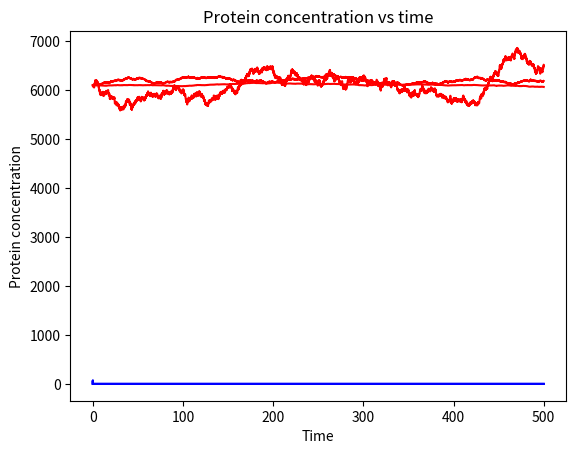

This figure's Python source:
# -*- coding: utf-8 -*-
"""
Created on Mon Sep 10 20:12:49 2018

[redacted]
"""

import numpy as np
import matplotlib.pyplot as plt
import random

# =======================================================
# 1. PARAMETERS

# Reaction propensity parameters
k_low = 1.13           # low transcription rate
k_high = 1.67
k_p =  0.6          # translation

b_min = 0.1
b_max = 0.6
 
#need to change to smaller numbers
d_m = 1/60         # mRNA degradation 0.0017 0.280
d_p = 1/150            # protein degradation 0.00028~0.0017(0.084~0.51)


# Initial conditions for  g0, mRNA, protein
gt = 1  # number of types of gene involved
N=1
initial_g0 = 1
initial_g1 = 0
initial_g2 = 0
initial_g3 = 0
initial_g4 = 0
initial_g5 = 0
initial_g6 = 0
initial_m = 0
initial_p = (k_low*initial_g0*k_p)/(d_m*d_p)  # p0=pss=(km*g0*kp)/(dm*dp)
G = 1

# Other parameters
vol = 4000    # Cell volume; used to convert between number and concentration


# Timestep parameters
num_timesteps = 10000
time_limit = 500
step_size = (time_limit)/(num_timesteps)

TYPE = 0 #type of noise: additive-1, multiplicative-2, Gillespie-3

# =============================================================


# ===========================================================
# 2. Create and initialize t, g0, m, p arrays

g_add = [[0]*(num_timesteps + 1) for a in range(gt+1)]
g_multi = [[0]*(num_timesteps + 1) for a in range(gt+1)]
g_Gillespie = [[0]*(num_timesteps + 1) for a in range(gt+1)]
m_add = np.zeros(num_timesteps + 1)
m_multi = np.zeros(num_timesteps + 1)
m_Gillespie = np.zeros(num_timesteps + 1)
p_add = np.zeros(num_timesteps + 1)
p_multi = np.zeros(num_timesteps + 1)
p_Gillespie = np.zeros(num_timesteps + 1)
t = np.zeros(num_timesteps + 1)
k_trans = np.linspace(k_low,k_high,N+1)
b_forward = np.linspace(b_min,b_max,6)
b_backward = np.linspace(b_min-0.01,b_max-0.01,6)
c = np.zeros(6)

t[0] = 0

for b in range (gt):
    if b == 0:
        g_add[0][0] = initial_g0
    if b == 1:
        g_add[1][0] = initial_g1
    if b == 2:
        g_add[2][0] = initial_g2
    if b == 3:
        g_add[3][0] = initial_g3
    if b == 4:
        g_add[4][0] = initial_g4
    if b == 5:
        g_add[5][0] = initial_g5
    if b == 6:
        g_add[6][0] = initial_g6

for b in range (gt):
    if b == 0:
        g_multi[0][0] = initial_g0
    if b == 1:
        g_multi[1][0] = initial_g1
    if b == 2:
        g_multi[2][0] = initial_g2
    if b == 3:
        g_multi[3][0] = initial_g3
    if b == 4:
        g_multi[4][0] = initial_g4
    if b == 5:
        g_multi[5][0] = initial_g5
    if b == 6:
        g_multi[6][0] = initial_g6
        
for b in range (gt):
    if b == 0:
        g_Gillespie[0][0] = initial_g0
    if b == 1:
        g_Gillespie[1][0] = initial_g1
    if b == 2:
        g_Gillespie[2][0] = initial_g2
    if b == 3:
        g_Gillespie[3][0] = initial_g3
    if b == 4:
        g_Gillespie[4][0] = initial_g4
    if b == 5:
        g_Gillespie[5][0] = initial_g5
    if b == 6:
        g_Gillespie[6][0] = initial_g6

m_add[0] = initial_m
m_multi[0] = initial_m
m_Gillespie[0] = initial_m

p_add[0] = initial_p
p_multi[0] = initial_p
p_Gillespie[0] = initial_p
c[0] = b_forward[0]/b_backward[0]
for i in range (1,6):
    c[i] = (b_forward[i]/b_backward[i])*c[i-1]


 
# ===================================================================

# =============================================================
# 3. METH-noiseODS-QSS+QSS
def QSS():
    for i in range(0, num_timesteps):
        updateAdd(i)
        updateMulti(i)
        updateGillespie(i)
        
        t[i+1] = t[i] + step_size
        
    graph(t,m_add,p_add)
    graph(t,m_multi,p_multi)
    graph(t,m_Gillespie,p_Gillespie)
        
def updateAdd(i):
        p_add[i+1] = updateProtein(p_add[i],proteinDeterministic(N,c,i,1),proteinAddNoise(N,c,i,p_AddNoise),i)
        
        m_add[i+1] = updateMRNA(N,i,1)
        
        if m_add[i+1] < 0:
            m_add[i+1] = 0
        if p_add[i+1] < 0:
            p_add[i+1] = 0
        
        for j in range(1, gt+1):
            g_add[j][i+1] = updateGene(j,i,p_add[i],g_add[j-1][i])
            if g_add[j][i+1] < 0:
                g_add[j][i+1] = 0
        S = 0 
        for k in range(gt):
            # S = ci*pi
            S = S + c[k]*p_add[k]
        g_add[0][i+1] = N/S
        if g_add[0][i+1] < 0: 
            g_add[0][i+1] = 0

def updateMulti(i):
        p_multi[i+1] = updateProtein(p_multi[i],proteinDeterministic(N,c,i,2),proteinMultiNoise(N,c,i,p_MultiNoise),i)
        
        m_multi[i+1] = updateMRNA(N,i,2)
        
        if m_multi[i+1] < 0:
            m_multi[i+1] = 0
        if p_multi[i+1] < 0:
            p_multi[i+1] = 0
        
        for j in range(1, gt+1):
            g_multi[j][i+1] = updateGene(j,i,p_multi[i],g_multi[j-1][i])
            add = 0     
            if g_multi[j][i+1] < 0:
                g_multi[j][i+1] = 0
        for k in range(gt):
            add = add + c[k]*p_multi[k]
        g_multi[0][i+1] = N/add
        if g_multi[0][i+1] < 0:
            g_multi[0][i+1] = 0

def updateGillespie(i):
        p_Gillespie[i+1] = updateProtein(p_Gillespie[i],proteinDeterministic(N,c,i,3),proteinGillNoise(N,c,i),i)
        
        m_Gillespie[i+1] = updateMRNA(N,i,3)
        
        if m_Gillespie[i+1] < 0:
            m_Gillespie[i+1] = 0
        if p_Gillespie[i+1] < 0:
            p_Gillespie[i+1] = 0
        
        for j in range(1, gt+1):
            g_Gillespie[j][i+1] = updateGene(j,i,p_Gillespie[i],g_Gillespie[j-1][i])
            add = 0     
            if g_Gillespie[j][i+1] < 0:
                g_Gillespie[j][i+1] = 0
        for k in range(gt):
            add = add + c[k]*p_Gillespie[k]
        g_Gillespie[0][i+1] = N/add
        if g_Gillespie[0][i+1] < 0:
            g_Gillespie[0][i+1] = 0


def updateGene(g_index,time,p,g):
    gene = (b_forward[g_index-1]/b_backward[g_index-1])*p*g
    return gene

def updateMRNA(N,time,TYPE):
    Sum = 0.0
    if TYPE == 1:
        for j in range(gt):
            Sum = Sum + k_trans[j]*g_add[j][time]
    if TYPE == 2:
        for j in range(gt):
            Sum = Sum + k_trans[j]*g_multi[j][time]
    if TYPE == 3:
        for j in range(gt):
            Sum = Sum + k_trans[j]*g_Gillespie[j][time]   
    return Sum/d_m
     
def updateProtein(p_old,deterministic,noise,time):
    # use Euler-Maruyama method (SDE)
    # This simulates dy = f(y) dt + g(y) dW  for some function f. 
     
    eta = random.gauss(0,np.sqrt(step_size))
    # Get random number from Gauss dist with mean = 0 and var = step_size
    
    p_new = p_old + (step_size)*deterministic + noise*eta
    #   p_(n+1) = p_n + deterministic_function(p_n) h + noise_function(p_n)*(random number)
    
    return p_new

def proteinDeterministic(N,c,time,TYPE):
    # part1 = k0 + k1*c1*p + k2*c2*p^2 +...+ kN*cN*p^N
    # part2 = 1 + c1*p + c2*p^2 +...+ cN*p^N
    # func = (kp*G/dm)*(part1/part2) - dp*p 
    part1 = 0.0
    part2 = 0.0
    if TYPE == 1:
        for i in range(gt):
            part1 = part1 + k_trans[i]*c[i]*(p_add[time]**i)
            part2 = part2 + c[i]*(p_add[time]**i)        
        func = ((k_p*G)/d_m)*(part1/part2) - d_p*p_add[time]
    if TYPE == 2:
        for i in range(gt):
            part1 = part1 + k_trans[i]*c[i]*(p_multi[time]**i)
            part2 = part2 + c[i]*(p_multi[time]**i)        
        func = ((k_p*G)/d_m)*(part1/part2) - d_p*p_multi[time]
    if TYPE == 3:
        for i in range(gt):
            part1 = part1 + k_trans[i]*c[i]*(p_Gillespie[time]**i)
            part2 = part2 + c[i]*(p_Gillespie[time]**i)        
        func = ((k_p*G)/d_m)*(part1/part2) - d_p*p_Gillespie[time]
    return func

def proteinAddNoise(N,c,time,p_AddNoise):
    return 1*p_AddNoise


def proteinMultiNoise(N,c,time,p_MultiNoise):
    # part1 = k0 + k1*c1*p + k2*c2*p^2 +...+ kN*cN*p^N
    # part2 = 1 + c1*p + c2*p^2 +...+ cN*p^N
    # part3 = b10*c1*p + b21*c2*p^2 +...+ bN,N-1*cN*p^N
    # noise_function = sqrt((kp*G/dm)*(part1/part2) + dp*p + 2G*(part3/part4))
    part1 = 0.0
    part2 = 0.0
    part3 = 0.0
    for i in range(gt):
        part1 = part1 + k_trans[i]*c[i]*(p_multi[time]**i)
        part2 = part2 + c[i]*(p_multi[time]**i)
        part3 = b_backward[i]*c[i]*(p_multi[time]**i)
    noise = ((k_p*G)/d_m)*(part1/part2) + d_p*p_multi[time] + 2*G*(part3/part2)
    return noise*p_MultiNoise


def proteinGillNoise(N,c,time):
    # part1 = k0 + k1*c1*p + k2*c2*p^2 +...+ kN*cN*p^N
    # part2 = 1 + c1*p + c2*p^2 +...+ cN*p^N
    # part3 = b10*c1*p + b21*c2*p^2 +...+ bN,N-1*cN*p^N
    # noise_function = sqrt((kp*G/dm)*(part1/part2) + dp*p + 2G*(part3/part4))
    part1 = 0.0
    part2 = 0.0
    part3 = 0.0
    for i in range(gt):
        part1 = part1 + k_trans[i]*c[i]*(p_Gillespie[time]**i)
        part2 = part2 + c[i]*(p_Gillespie[time]**i)
        part3 = b_backward[i]*c[i]*(p_Gillespie[time]**i)
    noise = ((k_p*G)/d_m)*(part1/part2) + d_p*p_Gillespie[time] + 2*G*(part3/part2)
    return np.sqrt(noise)

  
def graph(t,m,p):
    plt.plot(t,m,color='blue')
    plt.xlabel("Time")
    plt.ylabel("mRNA number")
    plt.title("mRNA number vs time")
    plt.show()
    
    plt.plot(t,p,color='red')
    plt.xlabel("Time")
    plt.ylabel("Protein concentration")
    plt.title("Protein concentration vs time")
    plt.show()

#def writeFile():
    
# =============================================================
p_AddNoise = 2
p_MultiNoise = 0.5
QSS()